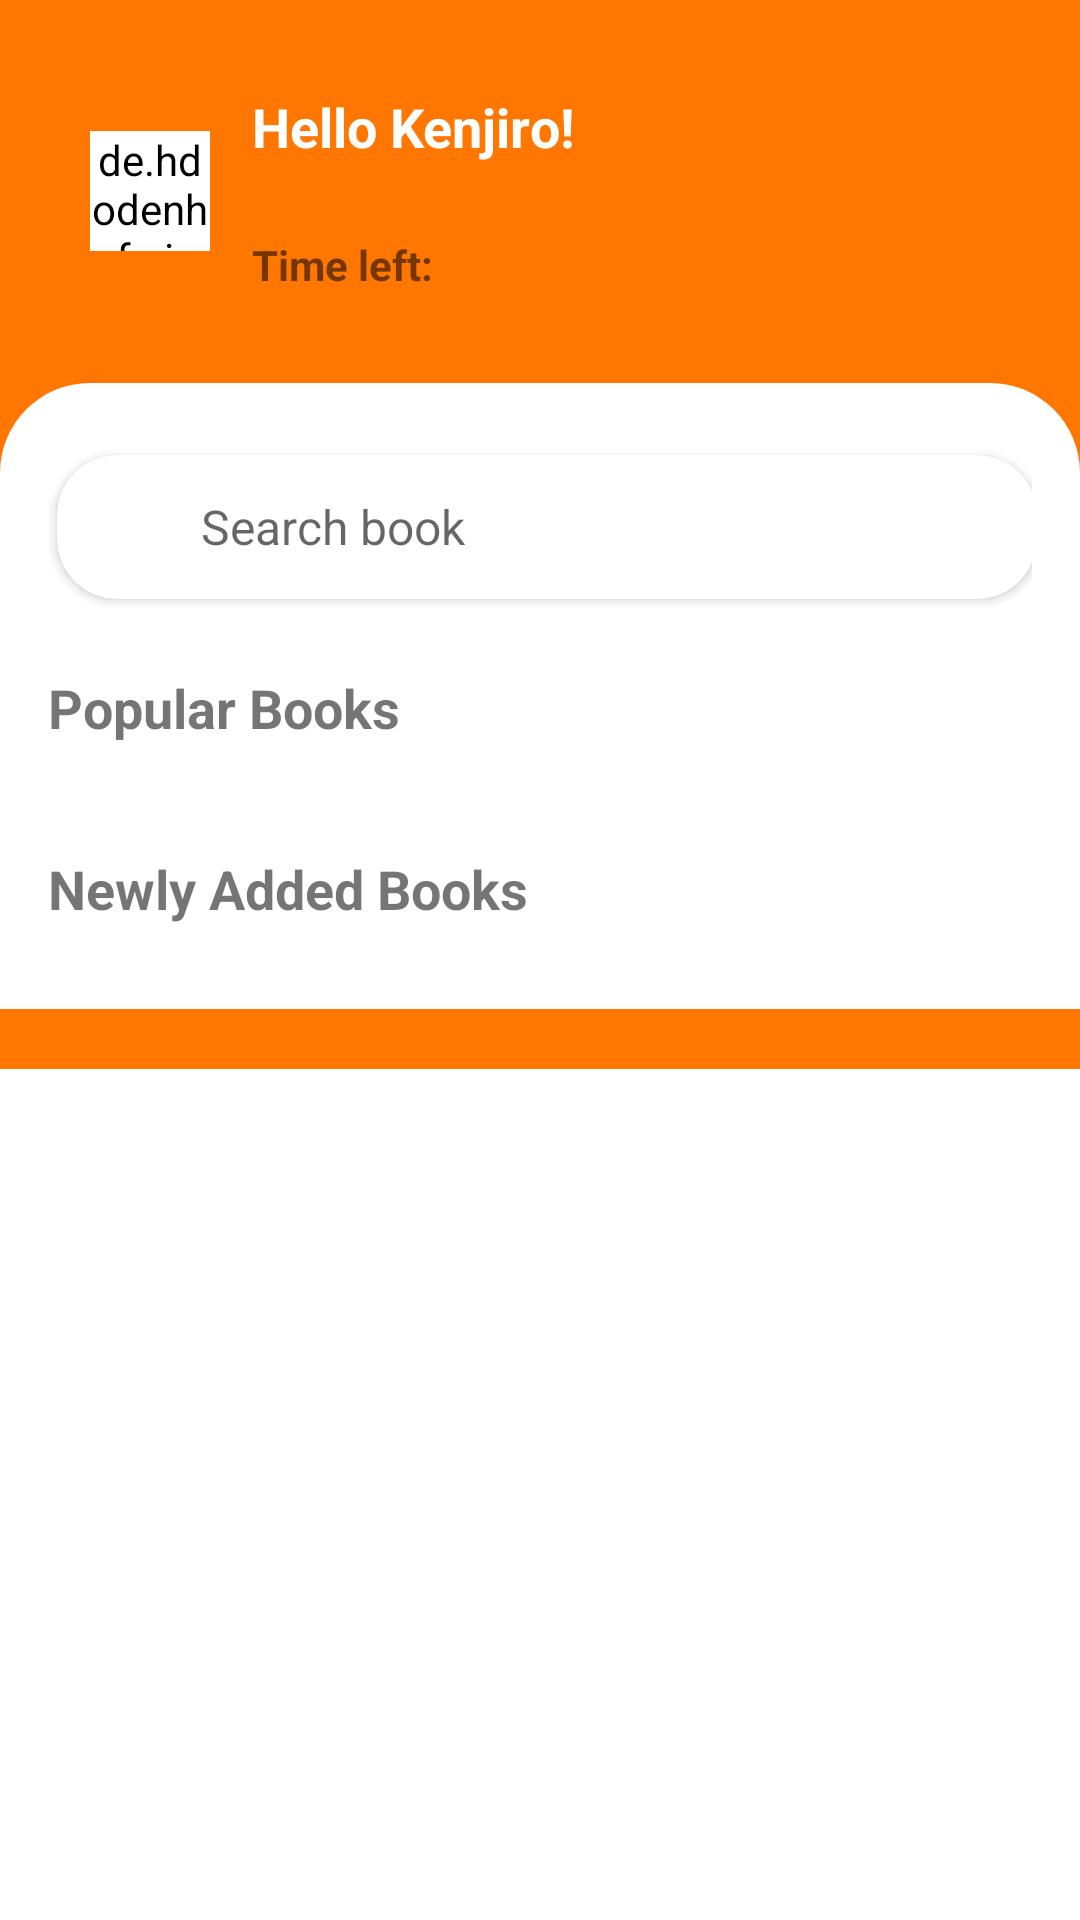

The Android layout XML behind this screen, and the referenced resources:
<!-- AndroidManifest.xml: application theme Theme.MaterialComponents.Light.NoActionBar -->
<!-- res/layout/fragment_home.xml -->
<?xml version="1.0" encoding="utf-8"?>
<androidx.core.widget.NestedScrollView xmlns:android="http://schemas.android.com/apk/res/android"
    xmlns:app="http://schemas.android.com/apk/res-auto"
    android:layout_width="match_parent"
    android:layout_height="wrap_content"
    xmlns:tools="http://schemas.android.com/tools">

    <LinearLayout
        android:layout_width="match_parent"
        android:layout_height="wrap_content"
        android:background="#FF7700"
        android:orientation="vertical"
        android:padding="0dp">

        
        <LinearLayout
            android:id="@+id/greetingSection"
            android:layout_width="match_parent"
            android:layout_height="wrap_content"
            android:gravity="center_vertical"
            android:orientation="horizontal"
            android:padding="30dp"
            android:paddingBottom="16dp">

            <de.hdodenhof.circleimageview.CircleImageView
                android:id="@+id/profileImage"
                android:layout_width="40dp"
                android:layout_height="40dp"
                android:backgroundTint="@color/white"
                android:src="@drawable/avatar" />

            <LinearLayout
                android:layout_width="match_parent"
                android:layout_height="wrap_content"
                android:layout_marginLeft="2dp"
                android:orientation="vertical">
                <TextView
                    android:id="@+id/welcomeTextView"
                    android:layout_width="match_parent"
                    android:layout_height="wrap_content"
                    android:layout_marginStart="12dp"
                    android:layout_weight="1"
                    android:textColor="@color/white"
                    android:text="Hello Kenjiro!"
                    android:textSize="18sp"
                    android:textStyle="bold" />
                <TextView
                    android:id="@+id/timeLimitTextView"
                    android:layout_width="match_parent"
                    android:layout_height="wrap_content"
                    android:layout_marginStart="12dp"
                    android:textSize="18sp"
                    tools:text="Time limit: 120 minutes" />

                <TextView
                    android:id="@+id/timerTextView"
                    android:layout_width="match_parent"
                    android:layout_height="wrap_content"
                    android:layout_marginStart="12dp"
                    android:textSize="14sp"
                    android:textStyle="bold"
                    android:text="Time left: "/>
            </LinearLayout>
        </LinearLayout>

        
        <LinearLayout
            android:layout_width="match_parent"
            android:layout_height="wrap_content"
            android:orientation="vertical"
            android:layout_marginBottom="20dp"
            android:background="@drawable/background_content_home"
            android:padding="16dp">

            
            <androidx.constraintlayout.widget.ConstraintLayout
                android:layout_width="match_parent"
                android:layout_height="wrap_content"
                android:gravity="center_vertical|start"
                android:layout_marginBottom="16dp"
                android:paddingTop="5dp"
                android:paddingBottom="5dp"
                android:orientation="horizontal">

                
                <androidx.cardview.widget.CardView
                    android:id="@+id/searchSection"
                    android:layout_width="980px"
                    android:layout_height="wrap_content"
                    app:cardCornerRadius="20dp"
                    app:cardElevation="2dp"
                    android:layout_margin="3dp"
                    app:layout_constraintBottom_toBottomOf="parent"
                    app:layout_constraintEnd_toEndOf="parent"
                    app:layout_constraintHorizontal_bias="0.0"
                    app:layout_constraintStart_toStartOf="parent"
                    app:layout_constraintTop_toTopOf="parent"
                    app:layout_constraintVertical_bias="0.0">

                    <LinearLayout
                        android:layout_width="match_parent"
                        android:layout_height="48dp"
                        android:backgroundTint="#FAF5F5"
                        android:gravity="center_vertical"
                        android:orientation="horizontal"
                        android:paddingHorizontal="16dp">

                        <ImageView
                            android:layout_width="24dp"
                            android:layout_height="24dp"
                            android:src="@drawable/ic_search" />

                        <EditText
                            android:id="@+id/searchEdit"
                            android:layout_width="0dp"
                            android:layout_height="match_parent"
                            android:layout_marginStart="8dp"
                            android:layout_weight="1"
                            android:background="@null"
                            android:hint="Search book"
                            android:textSize="16sp" />

                        <ImageView
                            android:id="@+id/voiceSearchButton"
                            android:layout_width="24dp"
                            android:layout_height="24dp"
                            android:src="@drawable/ic_mic" />
                    </LinearLayout>
                </androidx.cardview.widget.CardView>















            </androidx.constraintlayout.widget.ConstraintLayout>

            
            <LinearLayout
                android:id="@+id/popularSection"
                android:layout_width="match_parent"
                android:layout_height="wrap_content"
                android:layout_marginBottom="24dp"
                android:orientation="vertical">

                <LinearLayout
                    android:layout_width="match_parent"
                    android:layout_height="wrap_content"
                    android:layout_marginBottom="12dp"
                    android:orientation="horizontal">

                    <TextView
                        android:id="@+id/popularBook"
                        android:layout_width="0dp"
                        android:layout_height="wrap_content"
                        android:layout_weight="1"
                        android:text="Popular Books"
                        android:textSize="18sp"
                        android:textStyle="bold" />







                </LinearLayout>

                <androidx.recyclerview.widget.RecyclerView
                    android:id="@+id/popularBooksRecycler"
                    android:layout_width="match_parent"
                    android:layout_height="wrap_content"
                    android:orientation="horizontal" />
            </LinearLayout>

            
            <LinearLayout
                android:id="@+id/newlyBooks"
                android:layout_width="match_parent"
                android:layout_height="wrap_content"
                android:orientation="vertical">

                <LinearLayout
                    android:layout_width="match_parent"
                    android:layout_height="wrap_content"
                    android:layout_marginBottom="12dp"
                    android:orientation="horizontal">

                    <TextView
                        android:layout_width="0dp"
                        android:layout_height="wrap_content"
                        android:layout_weight="1"
                        android:text="Newly Added Books"
                        android:textSize="18sp"
                        android:textStyle="bold" />







                </LinearLayout>

                <androidx.recyclerview.widget.RecyclerView
                    android:id="@+id/newBooksRecycler"
                    android:layout_width="match_parent"
                    android:layout_height="wrap_content"
                    android:orientation="horizontal" />
            </LinearLayout>
        </LinearLayout>
    </LinearLayout>
</androidx.core.widget.NestedScrollView>
<!-- resources referenced by this layout -->
<resources>
  <color name="orange">#FFA500</color>
  <color name="white">#FFFFFFFF</color>
  <!-- drawable avatar: jpg bitmap (drawable, 276720 bytes) -->
  <!-- drawable background_content_home (drawable) -->
  <?xml version="1.0" encoding="utf-8"?>
  <shape xmlns:android="http://schemas.android.com/apk/res/android"
      android:shape="rectangle">
  
      <solid android:color="#FFF"/>
  
      <corners
          android:topRightRadius="30dp"
          android:topLeftRadius="30dp"/>
  </shape>
  <!-- drawable circle_home (drawable) -->
  <?xml version="1.0" encoding="utf-8"?>
  <selector xmlns:android="http://schemas.android.com/apk/res/android">
      <item android:state_pressed="false">
          <shape android:shape="oval">
              <solid android:color="@color/orange_dark"/>
          </shape>
      </item>
      <item android:state_pressed="true">
          <shape android:shape="oval">
              <solid android:color="@color/orange_dark"/>
          </shape>
      </item>
  </selector>
  <!-- drawable sliders_solid (drawable) -->
  <vector xmlns:android="http://schemas.android.com/apk/res/android" android:height="24dp" android:viewportHeight="512" android:viewportWidth="512" android:width="24dp">
        
      <path android:fillColor="#FF000000" android:pathData="M0,416c0,17.7 14.3,32 32,32l54.7,0c12.3,28.3 40.5,48 73.3,48s61,-19.7 73.3,-48L480,448c17.7,0 32,-14.3 32,-32s-14.3,-32 -32,-32l-246.7,0c-12.3,-28.3 -40.5,-48 -73.3,-48s-61,19.7 -73.3,48L32,384c-17.7,0 -32,14.3 -32,32zM128,416a32,32 0,1 1,64 0,32 32,0 1,1 -64,0zM320,256a32,32 0,1 1,64 0,32 32,0 1,1 -64,0zM352,176c-32.8,0 -61,19.7 -73.3,48L32,224c-17.7,0 -32,14.3 -32,32s14.3,32 32,32l246.7,0c12.3,28.3 40.5,48 73.3,48s61,-19.7 73.3,-48l54.7,0c17.7,0 32,-14.3 32,-32s-14.3,-32 -32,-32l-54.7,0c-12.3,-28.3 -40.5,-48 -73.3,-48zM192,128a32,32 0,1 1,0 -64,32 32,0 1,1 0,64zM265.3,64C253,35.7 224.8,16 192,16s-61,19.7 -73.3,48L32,64C14.3,64 0,78.3 0,96s14.3,32 32,32l86.7,0c12.3,28.3 40.5,48 73.3,48s61,-19.7 73.3,-48L480,128c17.7,0 32,-14.3 32,-32s-14.3,-32 -32,-32L265.3,64z"/>
      
  </vector>
  <string name="description_button_sliders">Open filters</string>
  <color name="orange_dark">#FA7D11</color>
</resources>
